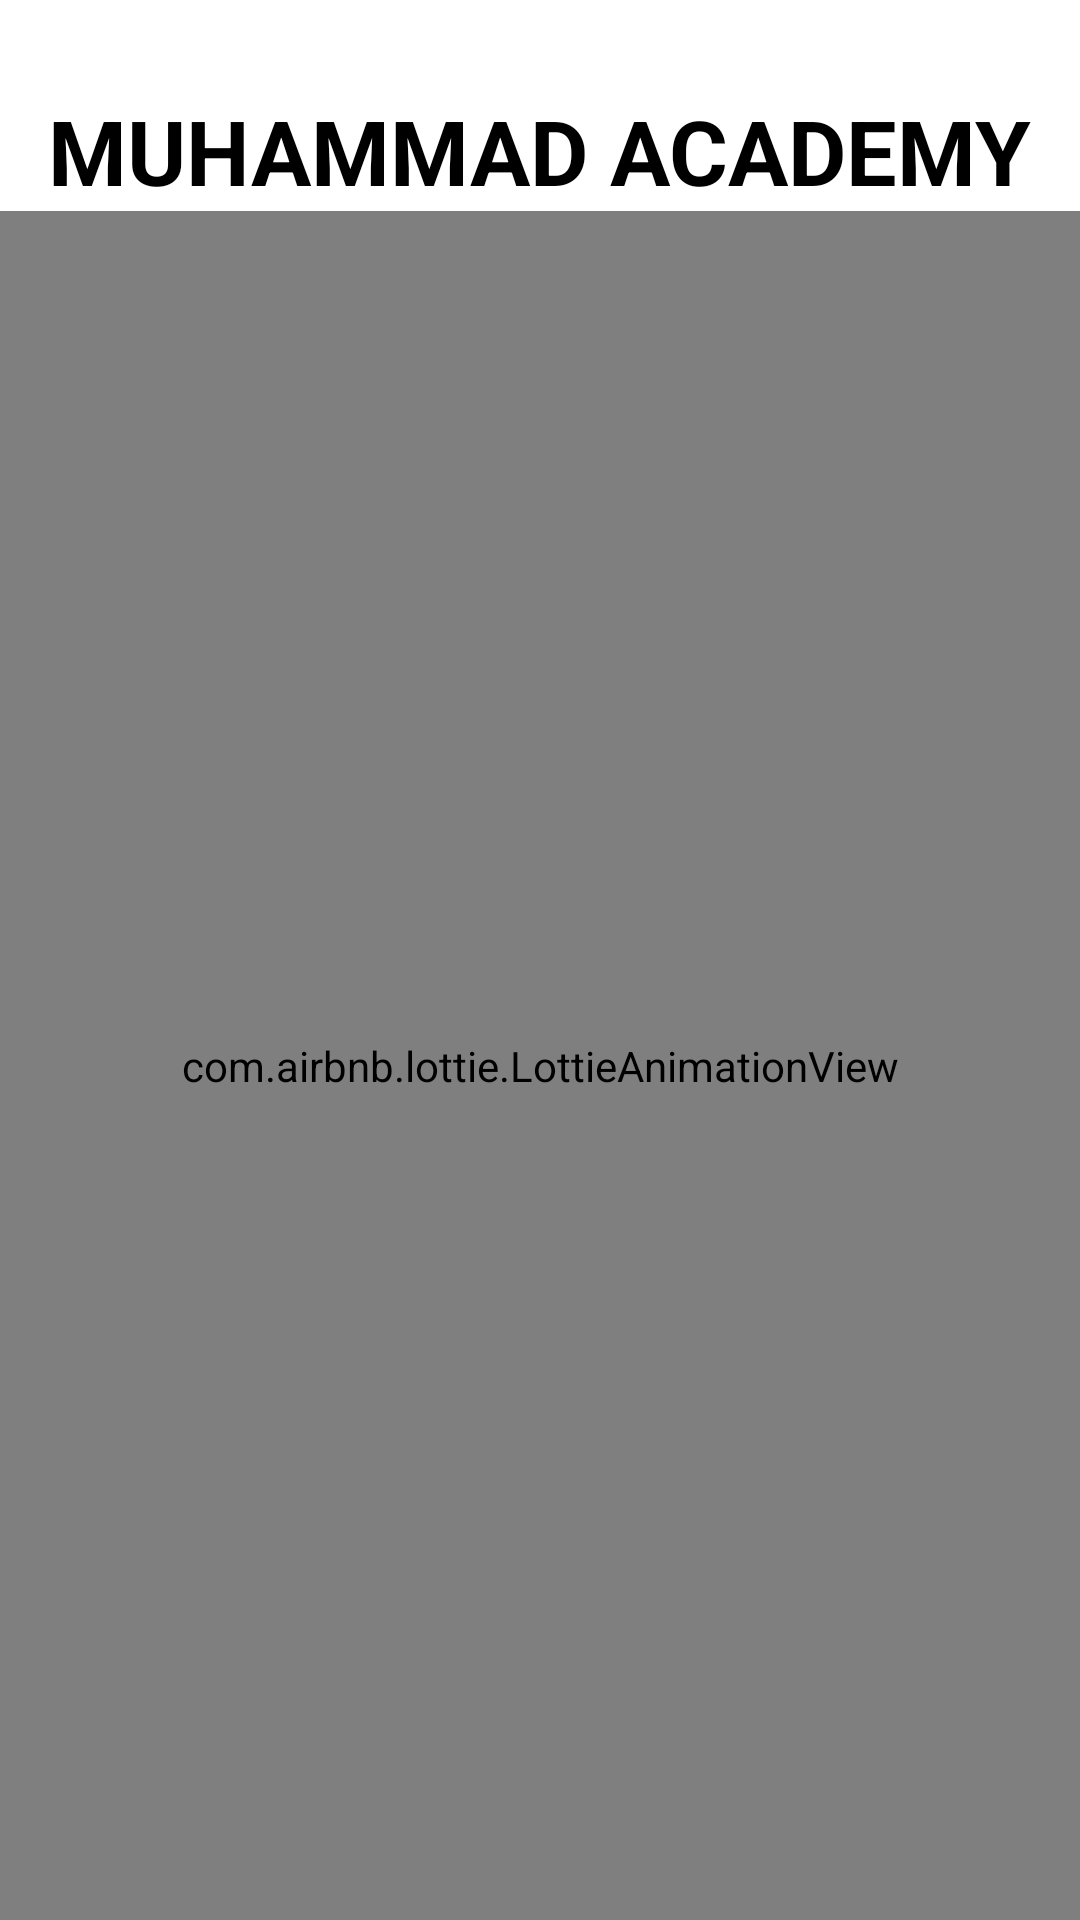

Layout XML and referenced resources for this Android screen:
<!-- AndroidManifest.xml: application theme Theme.MuhammadQuranAcademy -->
<!-- res/layout/activity_splash.xml -->
<?xml version="1.0" encoding="utf-8"?>
<LinearLayout
    xmlns:android="http://schemas.android.com/apk/res/android"
    xmlns:app="http://schemas.android.com/apk/res-auto"
    xmlns:tools="http://schemas.android.com/tools"
    android:layout_width="match_parent"
    android:layout_height="match_parent"
    android:orientation="vertical"
    tools:context=".Activity_Splash">



        <TextView

            android:layout_width="wrap_content"
            android:layout_height="wrap_content"
            android:text="MUHAMMAD ACADEMY"
            android:textColor="@color/black"
            android:textStyle="bold"
            android:textSize="30dp"
            android:layout_marginTop="30dp"
            android:layout_gravity="center_horizontal"
            />

        <com.airbnb.lottie.LottieAnimationView
            android:id="@+id/seconed_animation"
            android:layout_width="match_parent"
            android:layout_height="match_parent"
            app:lottie_autoPlay="true"
            app:lottie_loop="true"
            app:lottie_rawRes="@raw/reading_splash"
            />

    </LinearLayout>
<!-- resources referenced by this layout -->
<resources>
  <style name="Theme.MuhammadQuranAcademy" parent="Theme.MaterialComponents.DayNight.DarkActionBar">
          
          <item name="colorPrimary">@color/purple_500</item>
          <item name="colorPrimaryVariant">@color/purple_700</item>
          <item name="colorOnPrimary">@color/white</item>
          
          <item name="colorSecondary">@color/teal_200</item>
          <item name="colorSecondaryVariant">@color/teal_700</item>
          <item name="colorOnSecondary">@color/black</item>
          
          <item name="android:statusBarColor" tools:targetApi="l">?attr/colorPrimaryVariant</item>
          
      </style>
  <!-- not gathered from this repository: default colours our renderer supplied (Android Studio template values) -->
  <color name="purple_500">#FF6200EE</color>
  <color name="purple_700">#FF3700B3</color>
  <color name="teal_200">#FF03DAC5</color>
  <color name="teal_700">#FF018786</color>
  <color name="black">#FF000000</color>
  <color name="white">#FFFFFFFF</color>
</resources>
